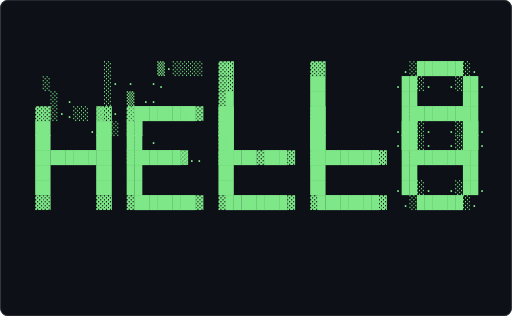
t = 0.00 s
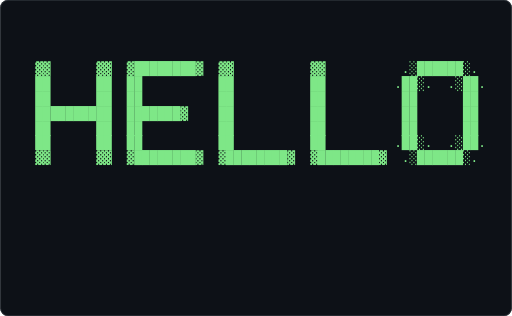
t = 0.62 s
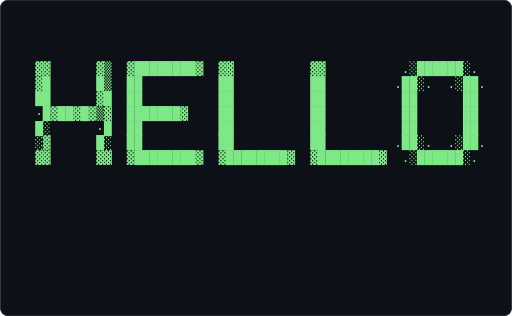
t = 1.24 s
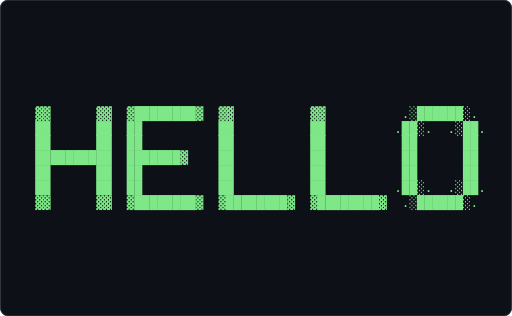
t = 1.86 s
t = 2.48 s: frame unchanged from t = 0.62 s, image omitted
t = 3.10 s: frame unchanged from t = 1.24 s, image omitted

The animated SVG that drew these frames (rendered in a browser with its animation timeline set to each time). Animation: 1 CSS @keyframes rule; one cycle of 3.72 s, repeats indefinitely.

<svg xmlns="http://www.w3.org/2000/svg" width="680" height="420" viewBox="0 0 680 420" role="img" aria-label="Terminal playing an ASCII animation of dissolve">
<style>.f{opacity:0;animation:blink 1.860s steps(1,end) infinite}.f:first-of-type{opacity:1}@keyframes blink{0%{opacity:1}4.167%{opacity:0}100%{opacity:0}}@media (prefers-reduced-motion: reduce){.f{animation:none}.f:first-of-type{opacity:1}}text{font-family:ui-monospace,SFMono-Regular,'DejaVu Sans Mono',Menlo,Consolas,monospace;font-size:12px;white-space:pre}</style>
<rect width="680" height="420" rx="10" fill="#0d1117"/>
<rect x="0.5" y="0.5" width="679" height="419" rx="10" fill="none" stroke="#30363d"/>
<g transform="translate(16.00 82.03) scale(1.4062)">
<g class="f" style="animation-delay:-1.8605s">
<text x="0" y="11" fill="#7ee787" xml:space="preserve">
<tspan x="0" dy="0">                                                                </tspan>
<tspan x="0" dy="14">                                                                </tspan>
<tspan x="0" dy="14">                                                                </tspan>
<tspan x="0" dy="14">   ▓▓      ▓▓  ▓████████▓  ▓▓          ▓▓          .░██████░.   </tspan>
<tspan x="0" dy="14">   ██      ██  ██          ██          ██         .██░.  .░██.  </tspan>
<tspan x="0" dy="14">   ██      ██  ██          ██          ██          ██      ██   </tspan>
<tspan x="0" dy="14">   ██████████  ███████▓    ██          ██          ██      ██   </tspan>
<tspan x="0" dy="14">   ██      ██  ██          ██          ██          ██      ██   </tspan>
<tspan x="0" dy="14">   ██      ██  ██          ██          ██         .██░.  .░██.  </tspan>
<tspan x="0" dy="14">   ▓▓      ▓▓  ▓████████▓  ▓████████▓  ▓████████▓  .░██████░.   </tspan>
<tspan x="0" dy="14">                                                                </tspan>
<tspan x="0" dy="14">                                                                </tspan>
<tspan x="0" dy="14">                                                                </tspan>
</text></g>
<g class="f" style="animation-delay:-1.7829s">
<text x="0" y="11" fill="#7ee787" xml:space="preserve">
<tspan x="0" dy="0">   ▓▓      ▓▓  ▓████████▓  ▓▓          ▓▓          .░██████░.   </tspan>
<tspan x="0" dy="14">   ██      ██  ██          ██          ██         .██░.  .░██.  </tspan>
<tspan x="0" dy="14">   ██      ██  ██          ██          ██          ██      ██   </tspan>
<tspan x="0" dy="14">   ██████████  ███████▓    ██          ██          ██      ██   </tspan>
<tspan x="0" dy="14">   ██      ██  ██          ██          ██          ██      ██   </tspan>
<tspan x="0" dy="14">   ██      ██  ██          ██          ██         .██░.  .░██.  </tspan>
<tspan x="0" dy="14">   ▓▓      ▓▓  ▓████████▓  ▓████████▓  ▓████████▓  .░██████░.   </tspan>
<tspan x="0" dy="14">                                                                </tspan>
<tspan x="0" dy="14">                                                                </tspan>
<tspan x="0" dy="14">                                                                </tspan>
<tspan x="0" dy="14"> </tspan>
<tspan x="0" dy="14"> </tspan>
<tspan x="0" dy="14"> </tspan>
</text></g>
<g class="f" style="animation-delay:-1.7054s">
<text x="0" y="11" fill="#7ee787" xml:space="preserve">
<tspan x="0" dy="0">   ▓▓      ▓▓  ▓████████▓  ▓▓          ▓▓          .░██████░.   </tspan>
<tspan x="0" dy="14">   ██      ██  ██          ██          ██         .██░.  .░██.  </tspan>
<tspan x="0" dy="14">   ██      ██  ██          ██          ██          ██      ██   </tspan>
<tspan x="0" dy="14">   ██████████  ███████▓    ██          ██          ██      ██   </tspan>
<tspan x="0" dy="14">   ██      ██  ██          ██          ██          ██      ██   </tspan>
<tspan x="0" dy="14">   ██      ██  ██          ██          ██         .██░.  .░██.  </tspan>
<tspan x="0" dy="14">   ▓▓      ▓▓  ▓████████▓  ▓████████▓  ▓████████▓  .░██████░.   </tspan>
<tspan x="0" dy="14">                                                                </tspan>
<tspan x="0" dy="14">                                                                </tspan>
<tspan x="0" dy="14">                                                                </tspan>
<tspan x="0" dy="14"> </tspan>
<tspan x="0" dy="14"> </tspan>
<tspan x="0" dy="14"> </tspan>
</text></g>
<g class="f" style="animation-delay:-1.6279s">
<text x="0" y="11" fill="#7ee787" xml:space="preserve">
<tspan x="0" dy="0">   ▓▓      ▓▓  ▓████████▓  ▓▓          ▓▓          .░██████░.   </tspan>
<tspan x="0" dy="14">   ██      ██  ██          ██          ██         .██░.  .░██.  </tspan>
<tspan x="0" dy="14">   ██      ██  ██          ██          ██          ██      ██   </tspan>
<tspan x="0" dy="14">   ██████████  ███████▓    ██          ██          ██      ██   </tspan>
<tspan x="0" dy="14">   ██      ██  ██          ██          ██          ██      ██   </tspan>
<tspan x="0" dy="14">   ██      ██  ██          ██          ██         .██░.  .░██.  </tspan>
<tspan x="0" dy="14">   ▓▓      ▓▓  ▓████████▓  ▓████████▓  ▓████████▓  .░██████░.   </tspan>
<tspan x="0" dy="14">                                                                </tspan>
<tspan x="0" dy="14">                                                                </tspan>
<tspan x="0" dy="14">                                                                </tspan>
<tspan x="0" dy="14"> </tspan>
<tspan x="0" dy="14"> </tspan>
<tspan x="0" dy="14"> </tspan>
</text></g>
<g class="f" style="animation-delay:-1.5504s">
<text x="0" y="11" fill="#7ee787" xml:space="preserve">
<tspan x="0" dy="0">   ▓▓      ▓▓  ▓████████▓  ▓▓          ▓▓          .░██████░.   </tspan>
<tspan x="0" dy="14">   ██      ██  ██          ██          ██         .██░.  .░██.  </tspan>
<tspan x="0" dy="14">   ██      ██  ██          ██          ██          ██      ██   </tspan>
<tspan x="0" dy="14">   ██████████  ███████▓    ██          ██          ██      ██   </tspan>
<tspan x="0" dy="14">   ██      ██  ██          ██          ██          ██      ██   </tspan>
<tspan x="0" dy="14">   ██      ██  ██          ██          ██         .██░.  .░██.  </tspan>
<tspan x="0" dy="14">   ▓▓      ▓▓  ▓████████▓  ▓████████▓  ▓████████▓  .░██████░.   </tspan>
<tspan x="0" dy="14">                                                                </tspan>
<tspan x="0" dy="14">                                                                </tspan>
<tspan x="0" dy="14">                                                                </tspan>
<tspan x="0" dy="14"> </tspan>
<tspan x="0" dy="14"> </tspan>
<tspan x="0" dy="14"> </tspan>
</text></g>
<g class="f" style="animation-delay:-1.4729s">
<text x="0" y="11" fill="#7ee787" xml:space="preserve">
<tspan x="0" dy="0">   ▓▓      ▓▓  ▓████████▓  ▓▓          ▓▓          .░██████░.   </tspan>
<tspan x="0" dy="14">   ██      ██  ██          ██          ██         .██░.  .░██.  </tspan>
<tspan x="0" dy="14">   ██      ██  ██          ██          ██          ██      ██   </tspan>
<tspan x="0" dy="14">   ██████████  ███████▓    ██          ██          ██      ██   </tspan>
<tspan x="0" dy="14">   ██      ██  ██          ██          ██          ██      ██   </tspan>
<tspan x="0" dy="14">   ██      ██  ██          ██          ██         .██░.  .░██.  </tspan>
<tspan x="0" dy="14">   ▓▓      ▓▓  ▓████████▓  ▓████████▓  ▓████████▓  .░██████░.   </tspan>
<tspan x="0" dy="14">                                                                </tspan>
<tspan x="0" dy="14">                                                                </tspan>
<tspan x="0" dy="14">                                                                </tspan>
<tspan x="0" dy="14"> </tspan>
<tspan x="0" dy="14"> </tspan>
<tspan x="0" dy="14"> </tspan>
</text></g>
<g class="f" style="animation-delay:-1.3953s">
<text x="0" y="11" fill="#7ee787" xml:space="preserve">
<tspan x="0" dy="0">   ▓▓      ▓▓  ▓████████▓  ▓▓          ▓▓          .░██████░.   </tspan>
<tspan x="0" dy="14">   ██      ██  ██          ██          ██         .██░.  .░██.  </tspan>
<tspan x="0" dy="14">   ██      ██  ██          ██          ██          ██      ██   </tspan>
<tspan x="0" dy="14">   ██████████  ███████▓    ██          ██          ██      ██   </tspan>
<tspan x="0" dy="14">   ██      ██  ██          ██          ██          ██      ██   </tspan>
<tspan x="0" dy="14">   ██      ██  ██          ██          ██         .██░.  .░██.  </tspan>
<tspan x="0" dy="14">   ▓▓      ▓▓  ▓████████▓  ▓████████▓  ▓████████▓  .░██████░.   </tspan>
<tspan x="0" dy="14">                                                                </tspan>
<tspan x="0" dy="14">                                                                </tspan>
<tspan x="0" dy="14">                                                                </tspan>
<tspan x="0" dy="14"> </tspan>
<tspan x="0" dy="14"> </tspan>
<tspan x="0" dy="14"> </tspan>
</text></g>
<g class="f" style="animation-delay:-1.3178s">
<text x="0" y="11" fill="#7ee787" xml:space="preserve">
<tspan x="0" dy="0">   ▓▓      ▓▓  ▓████████▓  ▓▓          ▓▓          .░██████░.   </tspan>
<tspan x="0" dy="14">   ██      ██  ██          ██          ██         .██░.  .░██.  </tspan>
<tspan x="0" dy="14">   ██      ██  ██          ██          ██          ██      ██   </tspan>
<tspan x="0" dy="14">   ██████████  ███████▓    ██          ██          ██      ██   </tspan>
<tspan x="0" dy="14">   ██      ██  ██          ██          ██          ██      ██   </tspan>
<tspan x="0" dy="14">   ██      ██  ██          ██          ██         .██░.  .░██.  </tspan>
<tspan x="0" dy="14">   ▓▓      ▓▓  ▓████████▓  ▓████████▓  ▓████████▓  .░██████░.   </tspan>
<tspan x="0" dy="14">                                                                </tspan>
<tspan x="0" dy="14">                                                                </tspan>
<tspan x="0" dy="14">                                                                </tspan>
<tspan x="0" dy="14"> </tspan>
<tspan x="0" dy="14"> </tspan>
<tspan x="0" dy="14"> </tspan>
</text></g>
<g class="f" style="animation-delay:-1.2403s">
<text x="0" y="11" fill="#7ee787" xml:space="preserve">
<tspan x="0" dy="0">   ▓▓      ▓▓  ▓████████▓  ▓▓          ▓▓          .░██████░.   </tspan>
<tspan x="0" dy="14">   ██      ██  ██          ██          ██         .██░.  .░██.  </tspan>
<tspan x="0" dy="14">   ██      ██  ██          ██          ██          ██      ██   </tspan>
<tspan x="0" dy="14">   ██████████  ███████▓    ██          ██          ██      ██   </tspan>
<tspan x="0" dy="14">   ██      ██  ██          ██          ██          ██      ██   </tspan>
<tspan x="0" dy="14">   ██      ██  ██          ██          ██         .██░.  .░██.  </tspan>
<tspan x="0" dy="14">   ▓▓      ▓▓  ▓████████▓  ▓████████▓  ▓████████▓  .░██████░.   </tspan>
<tspan x="0" dy="14">                                                                </tspan>
<tspan x="0" dy="14">                                                                </tspan>
<tspan x="0" dy="14">                                                                </tspan>
<tspan x="0" dy="14"> </tspan>
<tspan x="0" dy="14"> </tspan>
<tspan x="0" dy="14"> </tspan>
</text></g>
<g class="f" style="animation-delay:-1.1628s">
<text x="0" y="11" fill="#7ee787" xml:space="preserve">
<tspan x="0" dy="0">   ▓▓      ▓▓  ▓████████▓  ▓▓          ▓▓          .░██████░.   </tspan>
<tspan x="0" dy="14">   ██      ██  ██          ██          ██         .██░.  .░██.  </tspan>
<tspan x="0" dy="14">   ██      ██  ██          ██          ██          ██      ██   </tspan>
<tspan x="0" dy="14">   ██████████  ███████▓    ██          ██          ██      ██   </tspan>
<tspan x="0" dy="14">   ██      ██  ██          ██          ██          ██      ██   </tspan>
<tspan x="0" dy="14">   ██      ██  ██          ██          ██         .██░.  .░██.  </tspan>
<tspan x="0" dy="14">   ▓▓      ▓▓  ▓████████▓  ▓████████▓  ▓████████▓  .░██████░.   </tspan>
<tspan x="0" dy="14">                                                                </tspan>
<tspan x="0" dy="14">                                                                </tspan>
<tspan x="0" dy="14">                                                                </tspan>
<tspan x="0" dy="14"> </tspan>
<tspan x="0" dy="14"> </tspan>
<tspan x="0" dy="14"> </tspan>
</text></g>
<g class="f" style="animation-delay:-1.0853s">
<text x="0" y="11" fill="#7ee787" xml:space="preserve">
<tspan x="0" dy="0">   ▓▓      ▓▓  ▓████████▓  ▓▓          ▓▓          .░██████░.   </tspan>
<tspan x="0" dy="14">   ██      ██  ██          ██          ██         .██░.  .░██.  </tspan>
<tspan x="0" dy="14">   ██      ██  ██          ██          ██          ██      ██   </tspan>
<tspan x="0" dy="14">   ██████████  ███████▓    ██          ██          ██      ██   </tspan>
<tspan x="0" dy="14">   ██      ██  ██          ██          ██          ██      ██   </tspan>
<tspan x="0" dy="14">   ██      ██  ██          ██          ██         .██░.  .░██.  </tspan>
<tspan x="0" dy="14">   ▓▓      ▓▓  ▓████████▓  ▓████████▓  ▓████████▓  .░██████░.   </tspan>
<tspan x="0" dy="14">                                                                </tspan>
<tspan x="0" dy="14">                                                                </tspan>
<tspan x="0" dy="14">                                                                </tspan>
<tspan x="0" dy="14"> </tspan>
<tspan x="0" dy="14"> </tspan>
<tspan x="0" dy="14"> </tspan>
</text></g>
<g class="f" style="animation-delay:-1.0078s">
<text x="0" y="11" fill="#7ee787" xml:space="preserve">
<tspan x="0" dy="0">   ▓▓      ▓▓  ▓████████▓  ▓▓          ▓▓          .░██████░.   </tspan>
<tspan x="0" dy="14">   ██      ██  ██          ██          ██         .██░.  .░██.  </tspan>
<tspan x="0" dy="14">   ██      ██  ██          ██          ██          ██      ██   </tspan>
<tspan x="0" dy="14">   ██████████  ███████▓    ██          ██          ██      ██   </tspan>
<tspan x="0" dy="14">   ██      ██  ██          ██          ██          ██      ██   </tspan>
<tspan x="0" dy="14">   ██      ██  ██          ██          ██         .██░.  .░██.  </tspan>
<tspan x="0" dy="14">   ▓▓      ▓▓  ▓████████▓  ▓████████▓  ▓████████▓  .░██████░.   </tspan>
<tspan x="0" dy="14">                                                                </tspan>
<tspan x="0" dy="14">                                                                </tspan>
<tspan x="0" dy="14">                                                                </tspan>
<tspan x="0" dy="14"> </tspan>
<tspan x="0" dy="14"> </tspan>
<tspan x="0" dy="14"> </tspan>
</text></g>
<g class="f" style="animation-delay:-0.9302s">
<text x="0" y="11" fill="#7ee787" xml:space="preserve">
<tspan x="0" dy="0">   ▓▓      ▓▓  ▓████████▓  ▓▓          ▓▓          .░██████░.   </tspan>
<tspan x="0" dy="14">   ██      ██  ██          ██          ██         .██░.  .░██.  </tspan>
<tspan x="0" dy="14">   ██      ██  ██          ██          ██          ██      ██   </tspan>
<tspan x="0" dy="14">   ██████████  ███████▓    ██          ██          ██      ██   </tspan>
<tspan x="0" dy="14">   ██      ██  ██          ██          ██          ██      ██   </tspan>
<tspan x="0" dy="14">   ██      ██  ██          ██          ██         .██░.  .░██.  </tspan>
<tspan x="0" dy="14">   ▓▓      ▓▓  ▓████████▓  ▓████████▓  ▓████████▓  .░██████░.   </tspan>
<tspan x="0" dy="14">                                                                </tspan>
<tspan x="0" dy="14">                                                                </tspan>
<tspan x="0" dy="14">                                                                </tspan>
<tspan x="0" dy="14"> </tspan>
<tspan x="0" dy="14"> </tspan>
<tspan x="0" dy="14"> </tspan>
</text></g>
<g class="f" style="animation-delay:-0.8527s">
<text x="0" y="11" fill="#7ee787" xml:space="preserve">
<tspan x="0" dy="0">   ▓▓      ▓▓  ▓████████▓  ▓▓          ▓▓          .░██████░.   </tspan>
<tspan x="0" dy="14">   ██      ██  ██          ██          ██         .██░.  .░██.  </tspan>
<tspan x="0" dy="14">   ██      ██  ██          ██          ██          ██      ██   </tspan>
<tspan x="0" dy="14">   ██████████  ███████▓    ██          ██          ██      ██   </tspan>
<tspan x="0" dy="14">   ██      ██  ██          ██          ██          ██      ██   </tspan>
<tspan x="0" dy="14">   ██      ██  ██          ██          ██         .██░.  .░██.  </tspan>
<tspan x="0" dy="14">   ▓▓      ▓▓  ▓████████▓  ▓████████▓  ▓████████▓  .░██████░.   </tspan>
<tspan x="0" dy="14">                                                                </tspan>
<tspan x="0" dy="14">                                                                </tspan>
<tspan x="0" dy="14">                                                                </tspan>
<tspan x="0" dy="14"> </tspan>
<tspan x="0" dy="14"> </tspan>
<tspan x="0" dy="14"> </tspan>
</text></g>
<g class="f" style="animation-delay:-0.7752s">
<text x="0" y="11" fill="#7ee787" xml:space="preserve">
<tspan x="0" dy="0">   ▓▓      ▓▓  ▓████████▓  ▓▓          ▓▓          .░██████░.   </tspan>
<tspan x="0" dy="14">   ██      █▓  ██          ██          ██         .██░.  .░██.  </tspan>
<tspan x="0" dy="14">   ██      ██  ██          ██          ██          ██      ██   </tspan>
<tspan x="0" dy="14">   ▓███████▓█  ███████▓    ██          ██          ██      ██   </tspan>
<tspan x="0" dy="14">   ██      ▓█  ██          ██          ██          ██      ██   </tspan>
<tspan x="0" dy="14">   ██      █▓  ██          ██          ██         .██░.  .░██.  </tspan>
<tspan x="0" dy="14">   ▓▓      ▓▓  ▓████████▓  ▓████████▓  ▓████████▓  .░██████░.   </tspan>
<tspan x="0" dy="14">                                                                </tspan>
<tspan x="0" dy="14">                                                                </tspan>
<tspan x="0" dy="14">                                                                </tspan>
<tspan x="0" dy="14"> </tspan>
<tspan x="0" dy="14"> </tspan>
<tspan x="0" dy="14"> </tspan>
</text></g>
<g class="f" style="animation-delay:-0.6977s">
<text x="0" y="11" fill="#7ee787" xml:space="preserve">
<tspan x="0" dy="0">   ▓▓      ▓▓  ▓████████▓  ▓▓          ▓▓          .░██████░.   </tspan>
<tspan x="0" dy="14">   ██      █▓  ██          ██          ██         .██░.  .░██.  </tspan>
<tspan x="0" dy="14">   ██      ██  ██          ██          ██          ██      ██   </tspan>
<tspan x="0" dy="14">   ░███████▓█  ███████▓    ██          ██          ██      ██   </tspan>
<tspan x="0" dy="14">   █▓      ▒█  ██          ██          ██          ██      ██   </tspan>
<tspan x="0" dy="14">   ▓█      █▒  ██          ██          ██         .██░.  .░██.  </tspan>
<tspan x="0" dy="14">   ▓▓      ▓▓  ▓████████▓  ▓████████▓  ▓████████▓  .░██████░.   </tspan>
<tspan x="0" dy="14">                                                                </tspan>
<tspan x="0" dy="14">                                                                </tspan>
<tspan x="0" dy="14">                                                                </tspan>
<tspan x="0" dy="14"> </tspan>
<tspan x="0" dy="14"> </tspan>
<tspan x="0" dy="14"> </tspan>
</text></g>
<g class="f" style="animation-delay:-0.6202s">
<text x="0" y="11" fill="#7ee787" xml:space="preserve">
<tspan x="0" dy="0">   ▓▓      ▓▒  ▓████████▓  ▓▓          ▓▓          .░██████░.   </tspan>
<tspan x="0" dy="14">   ▓█      █▒  ██          ██          ██         .██░.  .░██.  </tspan>
<tspan x="0" dy="14">   ██      ▓█  ██          ██          ██          ██      ██   </tspan>
<tspan x="0" dy="14">   ·█▓██▓█▓▒▓  ███████▓    ██          ██          ██      ██   </tspan>
<tspan x="0" dy="14">   █░      ·█  ██          ██          ██          ██      ██   </tspan>
<tspan x="0" dy="14">   ░▓      █░  ██          ██          ██         .██░.  .░██.  </tspan>
<tspan x="0" dy="14">   ▓▓      ▓▓  ▓████████▓  ▓████████▓  ▓████████▓  .░██████░.   </tspan>
<tspan x="0" dy="14">                                                                </tspan>
<tspan x="0" dy="14">                                                                </tspan>
<tspan x="0" dy="14">                                                                </tspan>
<tspan x="0" dy="14"> </tspan>
<tspan x="0" dy="14"> </tspan>
<tspan x="0" dy="14"> </tspan>
</text></g>
<g class="f" style="animation-delay:-0.5426s">
<text x="0" y="11" fill="#7ee787" xml:space="preserve">
<tspan x="0" dy="0">   ▒▓      ▒░  ▓████████▓  ▓▓          ▓▓          .░██████░.   </tspan>
<tspan x="0" dy="14">   ▓▓      ▓▒  ██          ██          ██         .██░.  .░██.  </tspan>
<tspan x="0" dy="14">   █▓      ▓▓  ██          ██          ██          ██      ██   </tspan>
<tspan x="0" dy="14">   .▓▓▒▓▓▓▓▒▓  ███████▓    ██          ██          ██      ██   </tspan>
<tspan x="0" dy="14">   ▓·      .▓  ██          ██          ██          ██      ██   </tspan>
<tspan x="0" dy="14">   ·▒      ▓.  ██          ██          ██         .██░.  .░██.  </tspan>
<tspan x="0" dy="14">   ▒▒      ▒▓  ▓████████▓  ▓████████▓  ▓████████▓  .░██████░.   </tspan>
<tspan x="0" dy="14">                                                                </tspan>
<tspan x="0" dy="14">                                                                </tspan>
<tspan x="0" dy="14">                                                                </tspan>
<tspan x="0" dy="14"> </tspan>
<tspan x="0" dy="14"> </tspan>
<tspan x="0" dy="14"> </tspan>
</text></g>
<g class="f" style="animation-delay:-0.4651s">
<text x="0" y="11" fill="#7ee787" xml:space="preserve">
<tspan x="0" dy="0">   ░░      ▒.  ▓▓█▓█████▓  ▓▓          ▓▓          .░██████░.   </tspan>
<tspan x="0" dy="14">   ▒░      ▓░  ██          ██          ██         .██░.  .░██.  </tspan>
<tspan x="0" dy="14">   ▓▓      ▒▒  █▓          ██          ██          ██      ██   </tspan>
<tspan x="0" dy="14">    ▓▒░▓▒▒▒░▒  ██▓████▓    ██          ██          ██      ██   </tspan>
<tspan x="0" dy="14">   ░.     . ▓  ██          ██          ██          ██      ██   </tspan>
<tspan x="0" dy="14">    ·      ▓   ██          ██          ██         .██░.  .░██.  </tspan>
<tspan x="0" dy="14">   ░░      ░▒  ▓████████▓  ▓████████▓  ▓████████▓  .░██████░.   </tspan>
<tspan x="0" dy="14">                                                                </tspan>
<tspan x="0" dy="14">                                                                </tspan>
<tspan x="0" dy="14">                                                                </tspan>
<tspan x="0" dy="14"> </tspan>
<tspan x="0" dy="14"> </tspan>
<tspan x="0" dy="14"> </tspan>
</text></g>
<g class="f" style="animation-delay:-0.3876s">
<text x="0" y="11" fill="#7ee787" xml:space="preserve">
<tspan x="0" dy="0">   .·      ░   ▓▒▓▓██▓▓▓▓  ▓▓          ▓▓          .░██████░.   </tspan>
<tspan x="0" dy="14">   ▒·      ▒ ░ █▓ .        ██          ██         .██░.  .░██.  </tspan>
<tspan x="0" dy="14">   ░▒      ▒·  █▒          ██          ██          ██      ██   </tspan>
<tspan x="0" dy="14">    ▒▒·▒▒·▒ ▒  █▓▓▓▓▓█▒    ██          ██          ██      ██   </tspan>
<tspan x="0" dy="14">   ·      . ▒  ██          ██          ██          ██      ██   </tspan>
<tspan x="0" dy="14">    .      ▒   ██   .      ██          ██         .██░.  .░██.  </tspan>
<tspan x="0" dy="14">   .·      ··  ▓█▓█▓████▓  ▓████████▓  ▓████████▓  .░██████░.   </tspan>
<tspan x="0" dy="14">                                                                </tspan>
<tspan x="0" dy="14">                                                                </tspan>
<tspan x="0" dy="14">                                                                </tspan>
<tspan x="0" dy="14"> </tspan>
<tspan x="0" dy="14"> </tspan>
<tspan x="0" dy="14"> </tspan>
</text></g>
<g class="f" style="animation-delay:-0.3101s">
<text x="0" y="11" fill="#7ee787" xml:space="preserve">
<tspan x="0" dy="0">    .      ░   ▒·▒▒██▓▓▓▓  ▓▓          ▓▓          .░██████░.   </tspan>
<tspan x="0" dy="14">   ░       ▒ ░ █▒ .        ██          ██         .██░.  .░██.  </tspan>
<tspan x="0" dy="14">   ·▒      ░.  █░          ██          ██          ██      ██   </tspan>
<tspan x="0" dy="14">    ▒░ ▒░.░.░  █░▒▒▓▓█▒    ██          ██          ██      ██   </tspan>
<tspan x="0" dy="14">   .        ▒  ██          ██          ██          ██      ██   </tspan>
<tspan x="0" dy="14">           ▒   ▓█  .       ██          ██         .██░.  .░██.  </tspan>
<tspan x="0" dy="14">    .      ..  ▓█▓▓░▓██▓▒  ▓████████▓  ▓████████▓  .░██████░.   </tspan>
<tspan x="0" dy="14">                                                                </tspan>
<tspan x="0" dy="14">                                                                </tspan>
<tspan x="0" dy="14">                                                                </tspan>
<tspan x="0" dy="14"> </tspan>
<tspan x="0" dy="14"> </tspan>
<tspan x="0" dy="14"> </tspan>
</text></g>
<g class="f" style="animation-delay:-0.2326s">
<text x="0" y="11" fill="#7ee787" xml:space="preserve">
<tspan x="0" dy="0">            ░  ░.░▒▓▓▒▒▒▒  ▓▓          ▓▓          .░██████░.   </tspan>
<tspan x="0" dy="14">    ░      ░ ░ ▓░ ..       ██          ██         .██░.  .░██.  </tspan>
<tspan x="0" dy="14">   .░       ░  ▓.          ██          ██          ██      ██   </tspan>
<tspan x="0" dy="14">    ░ ░░ ░ ░░░ █·▒·▒▒▒░    ██          ██          ██      ██   </tspan>
<tspan x="0" dy="14">            ░  ▓█          ██          ██          ██      ██   </tspan>
<tspan x="0" dy="14">           ░   ▒█  .       ██          ██         .██░.  .░██.  </tspan>
<tspan x="0" dy="14">               ▒▓▒░·▒▓█▒░  ▓████████▓  ▓████████▓  .░██████░.   </tspan>
<tspan x="0" dy="14">                                                                </tspan>
<tspan x="0" dy="14">                                                                </tspan>
<tspan x="0" dy="14">                                                                </tspan>
<tspan x="0" dy="14"> </tspan>
<tspan x="0" dy="14"> </tspan>
<tspan x="0" dy="14"> </tspan>
</text></g>
<g class="f" style="animation-delay:-0.1550s">
<text x="0" y="11" fill="#7ee787" xml:space="preserve">
<tspan x="0" dy="0">            ░  . .░▓▒▒▒▒▒  ▓▓          ▓▓          .░██████░.   </tspan>
<tspan x="0" dy="14">    ░       ░░ ▒. ..       ▓▓          ██         .██░.  .░██.  </tspan>
<tspan x="0" dy="14">     ░      ░  ▓ . .       ██          ██          ██      ██   </tspan>
<tspan x="0" dy="14">     ░░ ░░ ░░░ ▓.░.▒▒░░    ██          ██          ██      ██   </tspan>
<tspan x="0" dy="14">          .  ░ ▒▓          ██          ██          ██      ██   </tspan>
<tspan x="0" dy="14">            ░  ░▒  .       ▓█          ██         .██░.  .░██.  </tspan>
<tspan x="0" dy="14">               ▒▓▒·.░▓▓░·  ▓████████▓  ▓████████▓  .░██████░.   </tspan>
<tspan x="0" dy="14">                                                                </tspan>
<tspan x="0" dy="14">                                                                </tspan>
<tspan x="0" dy="14">                                                                </tspan>
<tspan x="0" dy="14"> </tspan>
<tspan x="0" dy="14"> </tspan>
<tspan x="0" dy="14"> </tspan>
</text></g>
<g class="f" style="animation-delay:-0.0775s">
<text x="0" y="11" fill="#7ee787" xml:space="preserve">
<tspan x="0" dy="0">            ░      ▒·░░░░  ▓▓          ▓▓          .░██████░.   </tspan>
<tspan x="0" dy="14">    ░       ░· ·  ·.       ▓▓          ██         .██░.  .░██.  </tspan>
<tspan x="0" dy="14">     ░ .    ░  ▒ ..        ▓█          ██          ██      ██   </tspan>
<tspan x="0" dy="14">     ░·.░░ ░·· ▓  ░░░·░    ██          ██          ██      ██   </tspan>
<tspan x="0" dy="14">          .  ░ ░▓          ▓█          ██          ██      ██   </tspan>
<tspan x="0" dy="14">           .░  .░ ·        ░█          ██         .██░.  .░██.  </tspan>
<tspan x="0" dy="14">               ░▒░. .▒░..  ▓████▓███▓  ▓████████▓  .░██████░.   </tspan>
<tspan x="0" dy="14">                                                                </tspan>
<tspan x="0" dy="14">                                                                </tspan>
<tspan x="0" dy="14">                                                                </tspan>
<tspan x="0" dy="14"> </tspan>
<tspan x="0" dy="14"> </tspan>
<tspan x="0" dy="14"> </tspan>
</text></g>
</g>
</svg>
